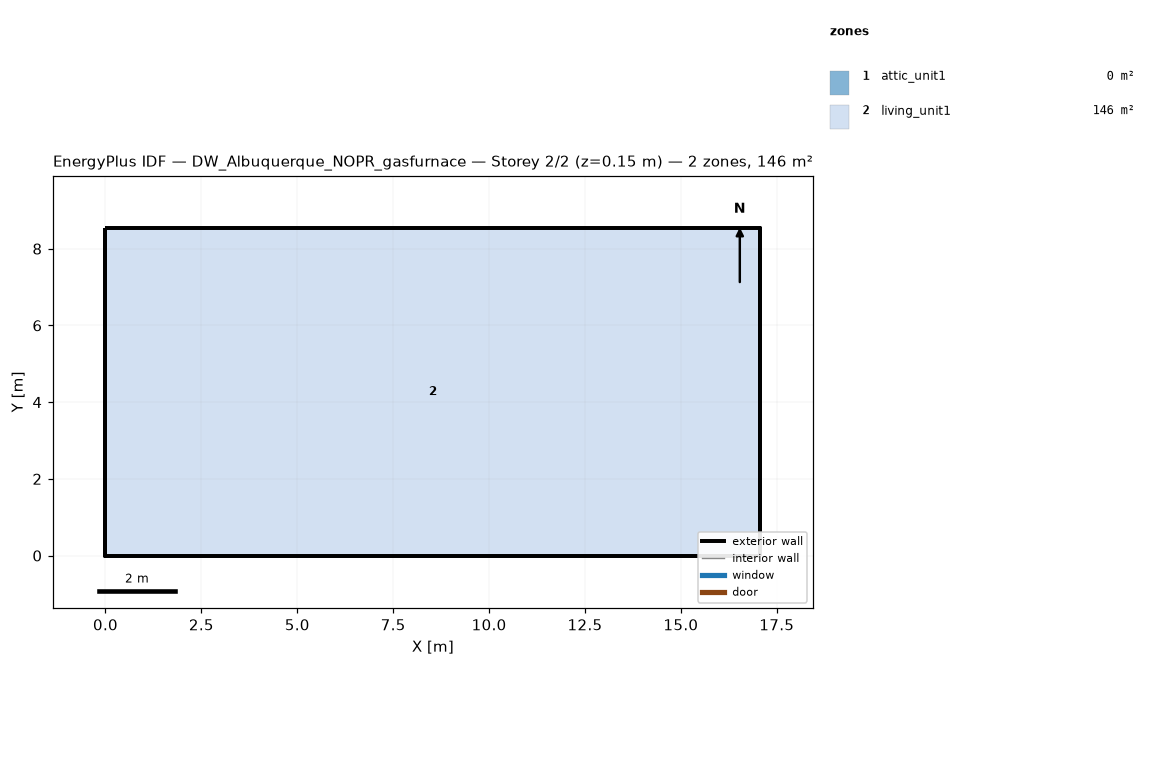
=== STOREY PLAN SPEC (per zone: floor XY polygon, exterior-wall plan segments, windows/doors) ===
zone 1: attic_unit1  (0.0 m²)
  exterior wall: (17.07, 0.00) – (17.07, 8.54) – (17.07, 4.27)  [12.8 m]
  exterior wall: (0.00, 8.54) – (0.00, 0.00) – (0.00, 4.27)  [12.8 m]
zone 2: living_unit1  (145.7 m²)
  floor: (0.00, 0.00) (0.00, 8.54) (17.07, 8.54) (17.07, 0.00)
  exterior wall: (0.00, 0.00) – (17.07, 0.00)  [17.1 m]
  exterior wall: (17.07, 0.00) – (17.07, 8.54)  [8.5 m]
  exterior wall: (17.07, 8.54) – (0.00, 8.54)  [17.1 m]
  exterior wall: (0.00, 8.54) – (0.00, 0.00)  [8.5 m]

=== DERIVED (storey summary) ===
Building: DW_Albuquerque_NOPR_gasfurnace
Storey: 2 of 2  (floor level z = 0.15 m)
Storey gross floor area: 145.7 m²
Zones on this storey: 2
  - attic_unit1: floor 0.0 m²; exterior wall 25.6 m (5.7 m²); WWR 0.0%
  - living_unit1: floor 145.7 m²; exterior wall 51.2 m (117.1 m²); WWR 0.0%
Zone adjacency: (none detected)